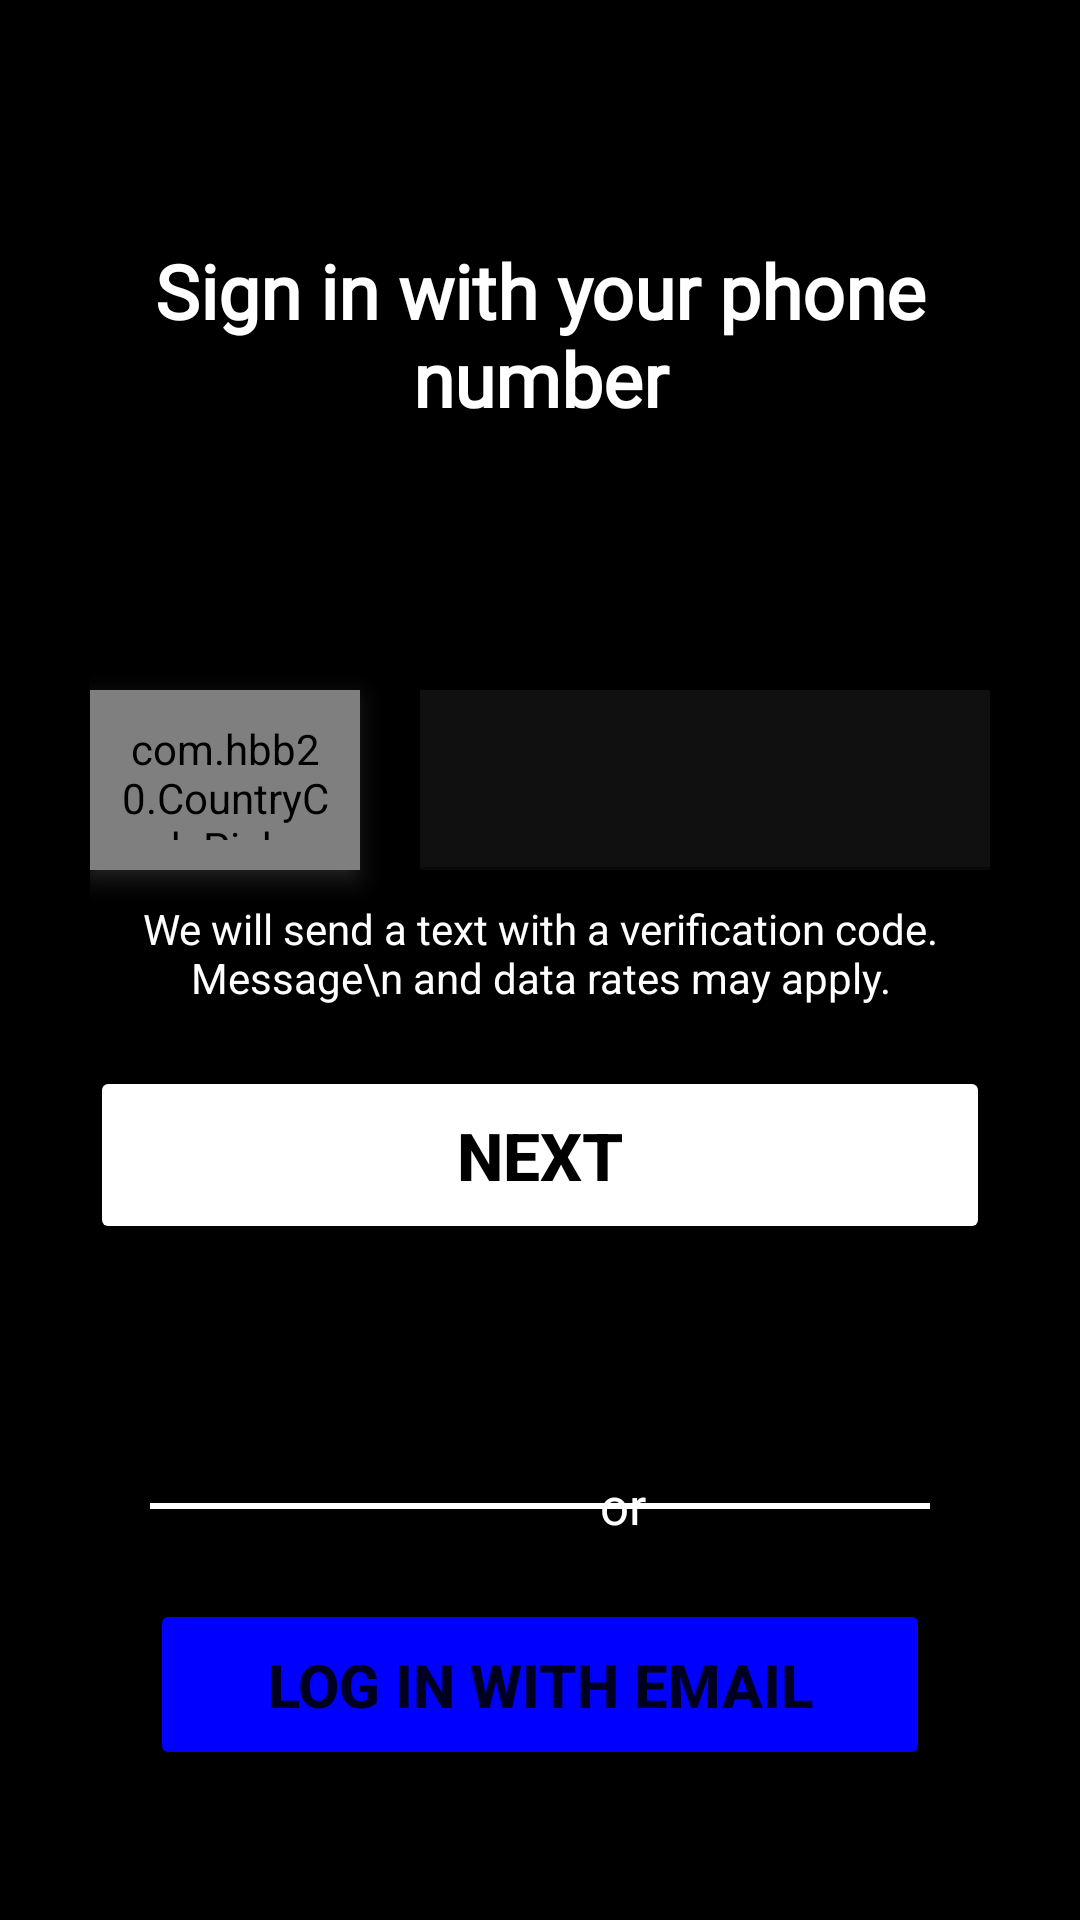

Produce the Android XML layout that renders to this screen, including the resource entries it uses.
<!-- AndroidManifest.xml: application theme Theme.OkCupidCopy -->
<!-- res/layout/activity_login_using_phone.xml -->
<RelativeLayout xmlns:android="http://schemas.android.com/apk/res/android"
    xmlns:app="http://schemas.android.com/apk/res-auto"
    xmlns:tools="http://schemas.android.com/tools"
    android:layout_width="match_parent"
    android:layout_height="match_parent"
    android:background="#000000"
    android:padding="30dp"
    tools:context=".HomeActivity">

    <ImageView
        android:id="@+id/ivBackLoginUsingPhone"
        android:layout_width="wrap_content"
        android:layout_height="wrap_content"
        android:padding="5dp"
        android:src="@drawable/back_arrow" />

    <TextView
        android:id="@+id/tvSignInUsingPhone"
        android:layout_width="wrap_content"
        android:layout_height="wrap_content"
        android:layout_centerHorizontal="true"
        android:layout_marginTop="50dp"
        android:fontFamily="@font/poppins_medium"
        android:text="Sign in with your phone number"
        android:textAlignment="center"
        android:textColor="#FFF"
        android:textSize="25sp"
        android:textStyle="bold" />

    <com.hbb20.CountryCodePicker
        android:id="@+id/cCPLoginUsingPhone"
        android:layout_width="90dp"
        android:layout_height="60dp"
        android:layout_marginTop="200dp"
        android:layout_marginEnd="20dp"
        android:background="#101010"
        android:elevation="5dp"
        android:outlineSpotShadowColor="@color/white"
        android:padding="10dp"
        android:textAlignment="center"
        app:ccp_contentColor="@color/white"
        app:ccp_showFlag="false"
        app:ccp_showNameCode="false" />


    <com.google.android.material.textfield.TextInputLayout
        android:id="@+id/textInputLayoutPhone"
        android:layout_width="match_parent"
        android:layout_height="60dp"
        android:layout_marginTop="200dp"
        android:layout_toEndOf="@+id/cCPLoginUsingPhone"
        android:background="@color/white"
        android:elevation="5dp"
        android:textAlignment="center">

        <com.google.android.material.textfield.TextInputEditText
            android:id="@+id/etLoginUsingPhone"
            android:layout_width="match_parent"
            android:layout_height="wrap_content"
            android:background="#101010"
            android:inputType="number"
            android:textColor="@color/white"
            android:textAlignment="center"
            android:textSize="22sp" />
    </com.google.android.material.textfield.TextInputLayout>

    <TextView
        android:id="@+id/tvLoginUsingPhoneDesc"
        android:layout_width="match_parent"
        android:layout_height="wrap_content"
        android:layout_below="@id/cCPLoginUsingPhone"
        android:layout_marginTop="10dp"
        android:text="We will send a text with a verification code. Message\n and data rates may apply."
        android:textAlignment="center"
        android:textColor="@color/white" />

    <Button
        android:id="@+id/btnLoginUsingPhoneNext"
        android:layout_width="match_parent"
        android:layout_height="wrap_content"
        android:layout_below="@+id/tvLoginUsingPhoneDesc"
        android:layout_marginTop="20dp"
        android:backgroundTint="@color/white"
        android:elevation="5dp"
        android:padding="15dp"
        android:text="NEXT"
        android:textColor="@color/black"
        android:textSize="22sp"
        android:textStyle="bold" />

    <View
        android:layout_marginHorizontal="20dp"
        android:id="@+id/viewLine1"
        android:layout_width="130dp"
        android:layout_height="2dp"
        android:layout_above="@id/btnLoginUsingPhoneLogInUsingEmail"
        android:layout_marginBottom="10dp"
        android:background="@color/white" />

    <TextView
        android:layout_width="20dp"
        android:layout_height="wrap_content"
        android:text="or"
        android:textSize="17sp"
        android:textColor="@color/white"
        android:layout_toEndOf="@id/viewLine1"
        android:layout_above="@+id/btnLoginUsingPhoneLogInUsingEmail"/>

    <View
        android:layout_marginHorizontal="20dp"
        android:layout_width="130dp"
        android:layout_height="2dp"
        android:layout_above="@id/btnLoginUsingPhoneLogInUsingEmail"
        android:layout_marginBottom="10dp"
        android:layout_alignParentEnd="true"
        android:background="@color/white" />

    <Button
        android:id="@+id/btnLoginUsingPhoneLogInUsingEmail"
        android:layout_width="match_parent"
        android:layout_height="wrap_content"
        android:layout_alignParentBottom="true"
        android:layout_marginHorizontal="20dp"
        android:layout_marginVertical="20dp"
        android:backgroundTint="#0000FF"
        android:padding="15dp"
        android:text="LOG IN WITH EMAIL"
        android:textSize="20sp"
        android:textStyle="bold" />

</RelativeLayout>
<!-- resources referenced by this layout -->
<resources>
  <style name="Theme.OkCupidCopy" parent="Theme.MaterialComponents.DayNight.NoActionBar">
          
          <item name="colorPrimary">@color/purple_500</item>
          <item name="colorPrimaryVariant">@color/purple_700</item>
          <item name="colorOnPrimary">@color/white</item>
          
          <item name="colorSecondary">@color/teal_200</item>
          <item name="colorSecondaryVariant">@color/teal_700</item>
          <item name="colorOnSecondary">@color/black</item>
          
          <item name="android:statusBarColor" tools:targetApi="l">?attr/colorPrimaryVariant</item>
          
      </style>
  <!-- not gathered from this repository: default colours our renderer supplied (Android Studio template values) -->
  <color name="purple_500">#FF6200EE</color>
  <color name="purple_700">#FF3700B3</color>
  <color name="teal_200">#FF03DAC5</color>
  <color name="teal_700">#FF018786</color>
  <color name="black">#FF000000</color>
  <color name="white">#FFFFFFFF</color>
</resources>
